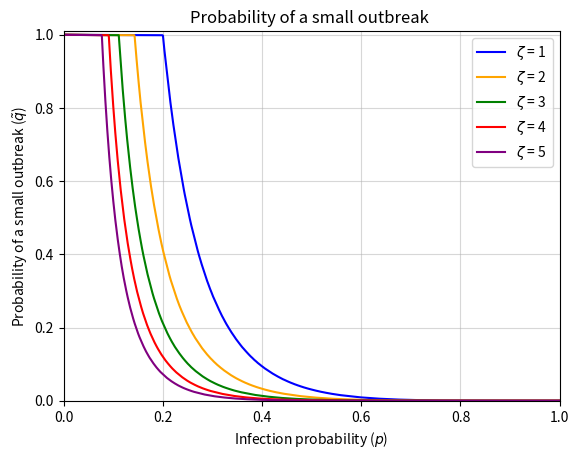

Reproduce this figure in Python.
#!/usr/bin/env python3
# -*- coding: utf-8 -*-
"""
Created on Wed Nov 13 10:00:57 2024

@author: marijn
"""

import matplotlib.pyplot as plt
import numpy as np

def root_func(z, p, q):
    """Calculate the root function value."""
    return q - ((1 - p + p * q) ** 3 * np.exp(2 * z * p * (q - 1)))

# Define the ranges for q, p, and zeta values
q_values = np.linspace(0, 1, 1000)[:-1]
p_values = np.linspace(0, 1, 1000)[1:]
zeta_values = [1, 2, 3, 4, 5]
colors = ['blue', 'orange', 'green', 'red', 'purple']

# Loop through each zeta value to calculate the corresponding curves
for i in range(len(zeta_values)):
    z = zeta_values[i]
    
    # Lists to store the p values and the corresponding q values that make root_func zero
    p_for_closest_q = []
    closest_q_values = []

    for p in p_values:
        closest_value = float('inf')  # Start with an infinitely large closest value
        closest_q = None  # Variable to store the q that gives the smallest root_func value
        
        # Loop through all q values to find the one that minimizes the root function
        for q in q_values:
            q_formula = root_func(z, p, q)
            
            # If the current value is closer to zero, update the closest value and the corresponding q
            if abs(q_formula) < closest_value:
                closest_value = abs(q_formula)
                closest_q = q
         
        p_for_closest_q.append(p)
        closest_q_values.append(closest_q)

    # For the found p and q values, we calculate the probability of a small outbreak including the first node
    q_with_index = []
    for p, q in zip(p_for_closest_q, closest_q_values):
        formula = (1 - p + p * q) ** 4 * np.exp(- 2 * z * p * (1 - q))
        q_with_index.append(formula)
    
    # Plotting the results for the current zeta value
    plt.plot(p_for_closest_q, q_with_index, label=f'$\zeta$ = {z}', color = colors[i])

# Formatting of the plot
plt.title('Probability of a small outbreak ')
plt.xlabel('Infection probability ($p$)')
plt.xlim(0, 1)
plt.ylabel(r'Probability of a small outbreak ($\tilde{q}$)')
plt.ylim(0, 1.01)
plt.grid(alpha=0.5)
plt.legend()
plt.show()